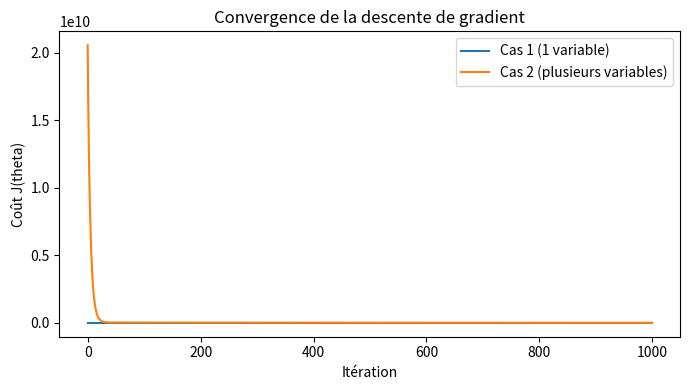

The matplotlib source for this figure:
"""
TP : Descente de gradient générique
====================================

Implémentation qui fonctionne pour :
- n'importe quelle fonction de coût (analytique OU calculée numériquement) ;
- n'importe quel nombre de variables (features) ;
- le gradient utilisé est celui vu en cours, avec le facteur 1/(2m) dans le coût
  (donc 1/m dans le gradient, comme démontré dans le cours).

Autorisé : Python pur / numpy / matplotlib.
Interdit : scikit-learn, PyTorch, TensorFlow. (aucune de ces librairies n'est utilisée ici)
"""

import numpy as np


# ---------------------------------------------------------------------------
# 1. Fonction de coût générique : MSE avec le facteur 1/(2m) du cours
# ---------------------------------------------------------------------------
def mse_cost(theta, X, y):
    """
    Coût quadratique moyen (celui du cours) :
        J(theta) = 1/(2m) * somme( (X @ theta - y)^2 )

    theta : vecteur de paramètres, shape (n,)
    X     : matrice des features (avec colonne de biais incluse), shape (m, n)
    y     : vecteur des valeurs réelles, shape (m,)
    """
    m = len(y)
    erreurs = X @ theta - y
    return (1 / (2 * m)) * np.sum(erreurs ** 2)


# ---------------------------------------------------------------------------
# 2. Gradient analytique correspondant (formule matricielle du cours)
# ---------------------------------------------------------------------------
def mse_gradient(theta, X, y):
    """
    Gradient analytique de mse_cost :
        grad = 1/m * X^T @ (X @ theta - y)

    Cohérent avec le 1/(2m) du coût : la dérivée du carré fait apparaître un 2
    qui se simplifie avec le 1/(2m) -> il reste bien 1/m.
    """
    m = len(y)
    erreurs = X @ theta - y
    return (1 / m) * (X.T @ erreurs)


# ---------------------------------------------------------------------------
# 3. Gradient numérique (différences finies) : pour "n'importe quelle" fonction
#    de coût, même si on n'a pas sa dérivée analytique.
# ---------------------------------------------------------------------------
def numerical_gradient(cost_function, theta, X, y, epsilon=1e-5):
    """
    Approxime le gradient de cost_function en theta par différences finies
    centrées :
        d/d theta_i J ~= (J(theta + eps*e_i) - J(theta - eps*e_i)) / (2*eps)

    Permet d'utiliser gradient_descent() avec une fonction de coût quelconque,
    sans avoir à calculer sa dérivée à la main.
    """
    grad = np.zeros_like(theta, dtype=float)
    for i in range(len(theta)):
        theta_plus = theta.copy()
        theta_moins = theta.copy()
        theta_plus[i] += epsilon
        theta_moins[i] -= epsilon
        grad[i] = (
            cost_function(theta_plus, X, y) - cost_function(theta_moins, X, y)
        ) / (2 * epsilon)
    return grad


# ---------------------------------------------------------------------------
# 4. Algorithme de descente de gradient générique
# ---------------------------------------------------------------------------
def gradient_descent(
    X,
    y,
    cost_function=mse_cost,
    gradient_function=None,
    alpha=0.01,
    n_iterations=1000,
    theta_init=None,
    verbose=False,
    print_every=100,
):
    """
    Descente de gradient générique.

    Paramètres
    ----------
    X : array (m, n)          -> matrice des features (ajouter la colonne de biais
                                  avec add_intercept() si besoin d'un terme b)
    y : array (m,)             -> valeurs cibles
    cost_function(theta, X, y) -> fonction de coût à minimiser (défaut : mse_cost)
    gradient_function(theta, X, y) -> gradient de cost_function.
                                  Si None, un gradient numérique est utilisé
                                  automatiquement (fonctionne pour N'IMPORTE
                                  QUELLE fonction de coût).
    alpha : float               -> taux d'apprentissage
    n_iterations : int          -> nombre d'itérations
    theta_init : array (n,)     -> valeurs initiales des paramètres (défaut : zéros)

    Retour
    ------
    theta   : paramètres appris
    history : liste des valeurs de coût à chaque itération (pour tracer la courbe)
    """
    m, n = X.shape

    theta = np.zeros(n) if theta_init is None else np.array(theta_init, dtype=float)

    # Si aucune dérivée analytique n'est fournie, on calcule le gradient
    # numériquement : l'algorithme marche alors avec N'IMPORTE QUELLE cost_function.
    if gradient_function is None:
        gradient_function = lambda th, X, y: numerical_gradient(cost_function, th, X, y)

    history = []
    for it in range(n_iterations):
        grad = gradient_function(theta, X, y)
        theta = theta - alpha * grad          # w = w - alpha * dw  (formule du cours)

        cost = cost_function(theta, X, y)
        history.append(cost)

        if verbose and (it % print_every == 0 or it == n_iterations - 1):
            print(f"itération {it:4d} | coût = {cost:.6f}")

    return theta, history


# ---------------------------------------------------------------------------
# 5. Utilitaire : ajouter la colonne de biais (x0 = 1) pour intégrer b dans theta
# ---------------------------------------------------------------------------
def add_intercept(X):
    """Ajoute une colonne de 1 devant X pour que theta[0] joue le rôle du biais b."""
    X = np.asarray(X, dtype=float)
    if X.ndim == 1:
        X = X.reshape(-1, 1)  # vecteur (m,) -> matrice colonne (m, 1)
    m = X.shape[0]
    return np.c_[np.ones(m), X]


# ===========================================================================
# DÉMONSTRATIONS (exemples du cours)
# ===========================================================================
if __name__ == "__main__":

    # -----------------------------------------------------------------
    # Cas 1 : une seule variable (exemple du cours : x -> y = 2x + 1)
    # -----------------------------------------------------------------
    print("=" * 60)
    print("Cas 1 : régression linéaire à UNE variable")
    print("=" * 60)

    x = np.array([1, 2, 3, 4])
    y = np.array([3, 5, 7, 9])

    X = add_intercept(x)  # X devient [[1, 1], [1, 2], [1, 3], [1, 4]]

    theta, history = gradient_descent(
        X, y,
        cost_function=mse_cost,
        gradient_function=mse_gradient,   # gradient analytique du cours
        alpha=0.1,
        n_iterations=1000,
        verbose=True,
        print_every=200,
    )
    b, w = theta
    print(f"\nRésultat -> w = {w:.4f}, b = {b:.4f}  (attendu : w=2, b=1)")

    # -----------------------------------------------------------------
    # Cas 2 : plusieurs variables (surface, chambres, distance -> prix)
    # -----------------------------------------------------------------
    print("\n" + "=" * 60)
    print("Cas 2 : régression linéaire à PLUSIEURS variables")
    print("=" * 60)

    X_multi = np.array([
        [50, 2, 3],
        [80, 3, 7],
        [120, 4, 10],
    ], dtype=float)
    y_multi = np.array([150000, 210000, 300000], dtype=float)

    # Normalisation (recommandée dans le cours : évite les zigzags)
    X_mean = X_multi.mean(axis=0)
    X_std = X_multi.std(axis=0)
    X_multi_norm = (X_multi - X_mean) / X_std

    X_multi_final = add_intercept(X_multi_norm)

    theta_multi, history_multi = gradient_descent(
        X_multi_final, y_multi,
        cost_function=mse_cost,
        gradient_function=mse_gradient,
        alpha=0.1,
        n_iterations=1000,
        verbose=True,
        print_every=200,
    )
    print(f"\nParamètres appris (sur données normalisées) : {theta_multi}")
    print(f"Coût final : {history_multi[-1]:.2f}")

    # -----------------------------------------------------------------
    # Cas 3 : vérifier que ça marche aussi SANS gradient analytique
    # (gradient numérique automatique -> "n'importe quelle" fonction de coût)
    # -----------------------------------------------------------------
    print("\n" + "=" * 60)
    print("Cas 3 : même problème (cas 1), mais avec gradient NUMÉRIQUE")
    print("=" * 60)

    theta_num, history_num = gradient_descent(
        X, y,
        cost_function=mse_cost,
        gradient_function=None,  # -> déclenche le calcul numérique automatique
        alpha=0.1,
        n_iterations=1000,
        verbose=True,
        print_every=200,
    )
    b_num, w_num = theta_num
    print(f"\nRésultat (gradient numérique) -> w = {w_num:.4f}, b = {b_num:.4f}")

    # -----------------------------------------------------------------
    # (Optionnel) Tracer la courbe de convergence du coût
    # -----------------------------------------------------------------
    try:
        import matplotlib.pyplot as plt

        plt.figure(figsize=(7, 4))
        plt.plot(history, label="Cas 1 (1 variable)")
        plt.plot(history_multi, label="Cas 2 (plusieurs variables)")
        plt.xlabel("Itération")
        plt.ylabel("Coût J(theta)")
        plt.title("Convergence de la descente de gradient")
        plt.legend()
        plt.tight_layout()
        plt.savefig("courbe_convergence.png", dpi=120)
        print("\nCourbe de convergence sauvegardée : courbe_convergence.png")
    except ImportError:
        pass
